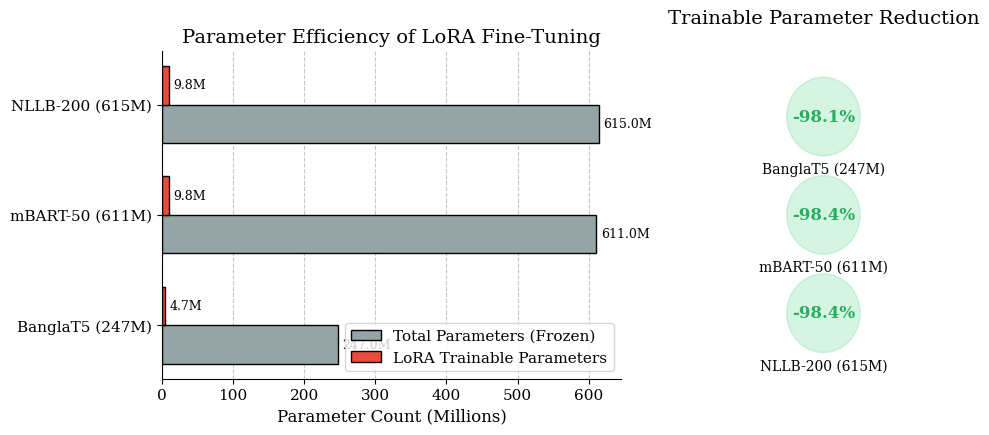

Here is the Python script that generated this plot:
import matplotlib.pyplot as plt
import numpy as np
import os

os.makedirs('e:/Writing Defence/graphics', exist_ok=True)

plt.rcParams.update({
    'font.family': 'serif',
    'font.size': 11,
    'axes.labelsize': 12,
    'axes.titlesize': 14,
    'legend.fontsize': 11,
    'figure.dpi': 300,
    'axes.axisbelow': True
})

categories = ['BanglaT5 (247M)', 'mBART-50 (611M)', 'NLLB-200 (615M)']
full_params = [247, 611, 615]
lora_params = [4.7, 9.8, 9.8] # Millions

fig, (ax1, ax2) = plt.subplots(1, 2, figsize=(10, 4.5), gridspec_kw={'width_ratios': [1.5, 1]})

# Left Chart: Total vs Trainable Parameters
y = np.arange(len(categories))
height = 0.35

rects1 = ax1.barh(y - height/2, full_params, height, label='Total Parameters (Frozen)', color='#95a5a6', edgecolor='black')
rects2 = ax1.barh(y + height/2, lora_params, height, label='LoRA Trainable Parameters', color='#e74c3c', edgecolor='black')

ax1.set_xlabel('Parameter Count (Millions)')
ax1.set_yticks(y)
ax1.set_yticklabels(categories)
ax1.legend(loc='lower right')
ax1.set_title('Parameter Efficiency of LoRA Fine-Tuning')
ax1.grid(axis='x', linestyle='--', alpha=0.7)

# Add values on bars
for p in ax1.patches:
    width = p.get_width()
    ax1.annotate(f'{width:.1f}M',
                xy=(width, p.get_y() + p.get_height() / 2),
                xytext=(3, 0),
                textcoords="offset points",
                ha='left', va='center', fontsize=9)

# Right Chart: Parameter Reduction %
ax2.axis('off')
ax2.set_title('Trainable Parameter Reduction', pad=20)

for i, (full, lora) in enumerate(zip(full_params, lora_params)):
    reduction = (1 - (lora / full)) * 100
    circle = plt.Circle((0.5, 0.8 - i*0.3), 0.12, color='#2ecc71', alpha=0.2)
    ax2.add_patch(circle)
    ax2.text(0.5, 0.8 - i*0.3, f'-{reduction:.1f}%', ha='center', va='center', fontsize=12, fontweight='bold', color='#27ae60')
    ax2.text(0.5, 0.8 - i*0.3 - 0.16, categories[i], ha='center', va='center', fontsize=10)

ax1.spines['top'].set_visible(False)
ax1.spines['right'].set_visible(False)

plt.tight_layout()
# plt.savefig('e:/Writing Defence/graphics/lora_efficiency.pdf', format='pdf', bbox_inches='tight')
print("Saved lora_efficiency.pdf")
